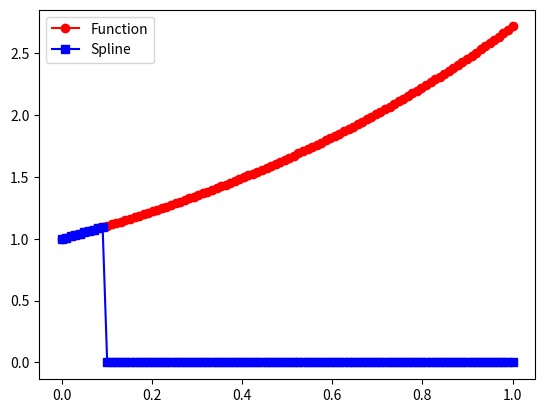
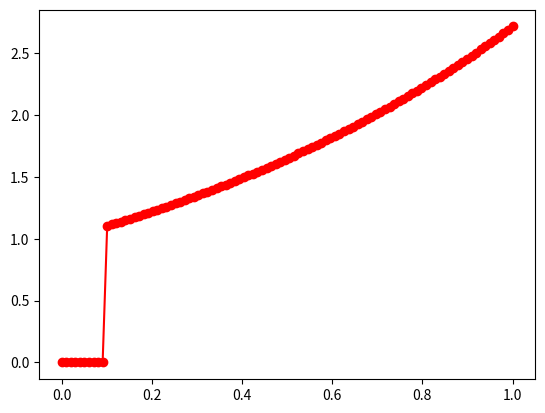

Write the Python code that produced these figures, in order.
#By:        Shane Billingsley (some example code provided by instructor)
#Class:     APPM4600 Numerical Analysis and Scientific Computing
#Date:      3-4-2025
#File:      Lab 8 assignment

import numpy as np
from numpy import linalg as lg
import matplotlib.pyplot as plt
import scipy.special as sp
vrb = True

import math
from numpy.linalg import inv

def driver(vrb):
    f = lambda x: np.exp(x)

    a = 0
    b = 1
    #create points you want to evaluate at
    Neval = 100
    xeval = np.linspace(a, b, Neval)
    #number of intervals
    Nint = 10
    #evaluate the linear spline
    yeval = eval_lin_spline(xeval, Neval, a, b, f, Nint)
    #evaluate f at the evaluation points
    fex = f(xeval)

    plt.figure()
    plt.plot(xeval, fex,'ro-')
    plt.plot(xeval, yeval,'bs-')
    plt.legend(['Function','Spline'])
    plt.show()
    err = abs(yeval - fex)
    plt.figure()
    plt.plot(xeval, err,'ro-')
    plt.show()



#subroutines
def line_eval(x1,y1,x2,y2,alpha):
    return ((y2-y1)/(x2-x1))*(alpha - x1) + y1

def eval_lin_spline(xeval,Neval,a,b,f,Nint):
    #create the intervals for piecewise approximations
    xint = np.linspace(a, b, Nint + 1)
    #create vector to store the evaluation of the linear splines
    yeval = np.zeros(Neval)
    for j in range(Nint):
        #find indices of xeval in interval (xint(jint),xint(jint+1))
        #let ind denote the indices in the intervals
        atmp = xint[j]
        btmp = xint[j + 1]
        # find indices of values of xeval in the interval
        ind = np.where((xeval >= atmp) & (xeval <= btmp))
        xloc = xeval[ind]
        n = len(xloc)
        #temporarily store your info for creating a line in the interval of interest
        fa = f(atmp)
        fb = f(btmp)
        yloc = np.zeros(len(xloc))
        for kk in range(n):
        # use your line evaluator to evaluate the spline at each location
        # Call your line evaluator with points (atmp,fa) and (btmp,fb)
            yloc[kk] =  line_eval(atmp,fa,btmp,fb,xloc[kk])
        # Copy yloc into the final vector
        yeval[ind] = yloc
        return yeval

driver(vrb)